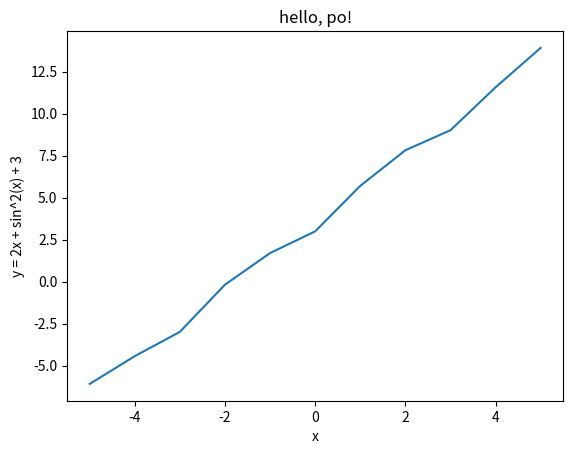

The script that saved this image:
import math
import matplotlib
import matplotlib.pyplot as pl
x = []
y = []
for i in range(-5, 6):
    x.append(i)
    y.append(2*i + math.sin(i)**2 + 3)
    # y.append(2*i + math.sin(math.radians(i))**2 + 3)
    
pl.plot(x, y)
pl.title("hello, po!")
pl.xlabel("x")
pl.ylabel("y = 2x + sin^2(x) + 3")
pl.savefig("po.pdf")
